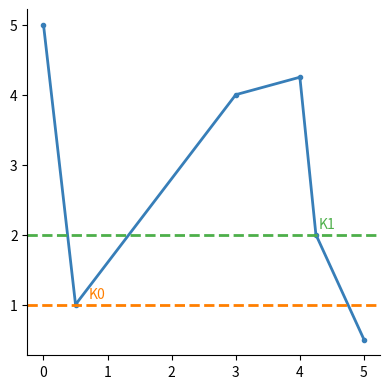

Generate this figure with matplotlib: (Note: this script raises an exception after producing the figure.)
#!/usr/bin/env python3
# coding: utf-8

__author__ = 'Mário Antunes'
__version__ = '1.0'
__email__ = 'mario.antunes@ua.pt'
__status__ = 'Development'
__license__ = 'MIT'
__copyright__ = '''
Copyright (c) 2021-2023 Stony Brook University
Copyright (c) 2021-2023 The Research Foundation of SUNY
'''


import logging
import numpy as np
import matplotlib.pyplot as plt

from matplotlib.patches import Rectangle
from matplotlib.patches import Ellipse


#plt.style.use('seaborn-v0_8-paper')
plt.style.use('tableau-colorblind10')
plt.rcParams['figure.autolayout'] = True
plt.rcParams['figure.figsize'] = (4, 4)
plt.rcParams['lines.linewidth'] = 2


def main():
    # Color Blind adjusted colors and markers
    colormap=['#377eb8', '#ff7f00', '#4daf4a', '#f781bf', 
    '#a65628', '#984ea3','#999999', '#e41a1c', '#dede00']
    markers=['o', '*', '.', 'x', '+', 's', 'd', 'h', 'v']
    lines=['-', ':', '--', '-.']

    x1 = [0, 0.5, 3,   4, 4.25,   5]
    y1 = [5,   1, 4, 4.25,   2, 0.5]

    # Plot 1
    fg, ax = plt.subplots()
    ax.plot(x1, y1, color=colormap[0], marker=markers[0], markersize=3)

    ax.axhline(y = 1, color=colormap[1], linestyle=lines[2])
    ax.axhline(y = 2, color=colormap[2], linestyle=lines[2])
    ax.annotate('K0', (0.70, 1.1), color=colormap[1])
    ax.annotate('K1', (4.30, 2.1), color=colormap[2])

    ax.spines['right'].set_visible(False)
    ax.spines['top'].set_visible(False)
    ax.spines['left'].set_visible(True)
    ax.spines['bottom'].set_visible(True)
    plt.savefig('out/knee_post_processing_00.png', bbox_inches='tight', transparent=True)
    plt.savefig('out/knee_post_processing_00.pdf', bbox_inches='tight', transparent=True)
    plt.show()

    x2 = [0,2,2.1,2.2,3,5]
    y2 = [5,4.5,4,1.5,.25,0]
    
    # Plot 2
    fg, ax = plt.subplots()
    ax.plot(x2, y2, color=colormap[0], marker=markers[0], markersize=3)
    ax.add_patch(Rectangle((0, 4), 2, .5, fill=False, hatch='/', color=colormap[1], linewidth=2))
    ax.add_patch(Rectangle((0, 4), 2.1, 1, fill=False, hatch='\\', color=colormap[2], linewidth=2))

    ax.plot(0, 5, 'o', ms=7, color=colormap[2])
    ax.annotate('P0', (0.1, 5.1), color=colormap[2])
    ax.plot(2, 4.5, 'X', ms=7, color=colormap[1])
    ax.annotate('C', (2.2, 4.6), color=colormap[1])
    ax.plot(2.1, 4, 'o', ms=7, color=colormap[2])
    ax.annotate('P1', (2.2, 4.1), color=colormap[2])
    
    ax.spines['right'].set_visible(False)
    ax.spines['top'].set_visible(False)
    ax.spines['left'].set_visible(True)
    ax.spines['bottom'].set_visible(True)
    plt.savefig('out/knee_post_processing_01.png', bbox_inches='tight', transparent=True)
    plt.savefig('out/knee_post_processing_01.pdf', bbox_inches='tight', transparent=True)
    plt.show()

    # Plot 3
    fg, ax = plt.subplots()
    ax.plot(x2, y2, color=colormap[0], marker=markers[0], markersize=3)

    ax.add_patch(Ellipse((2.2, 1.5), 4, 1.5, color=colormap[6], angle=-75, alpha=0.3))

    ax.plot(2.1, 3, 'x', mew=5, ms=10, color=colormap[1])
    ax.plot(2.15, 2.25, 'x', mew=5, ms=10, color=colormap[1])

    ax.plot(2.2, 1.5, 'x', mew=5, ms=10, color=colormap[2])

    ax.plot(2.5, 1.0315, 'x', mew=5, ms=10, color=colormap[1])
    ax.plot(2.8, 0.5626, 'x', mew=5, ms=10, color=colormap[1])

    ax.spines['left'].set_visible(True)
    ax.spines['top'].set_visible(False)
    ax.spines['right'].set_visible(False)
    ax.spines['bottom'].set_visible(True)
    plt.savefig('out/knee_post_processing_02.png', bbox_inches='tight', transparent=True)
    plt.savefig('out/knee_post_processing_02.pdf', bbox_inches='tight', transparent=True)
    plt.show()


if __name__ == '__main__':
    main()
